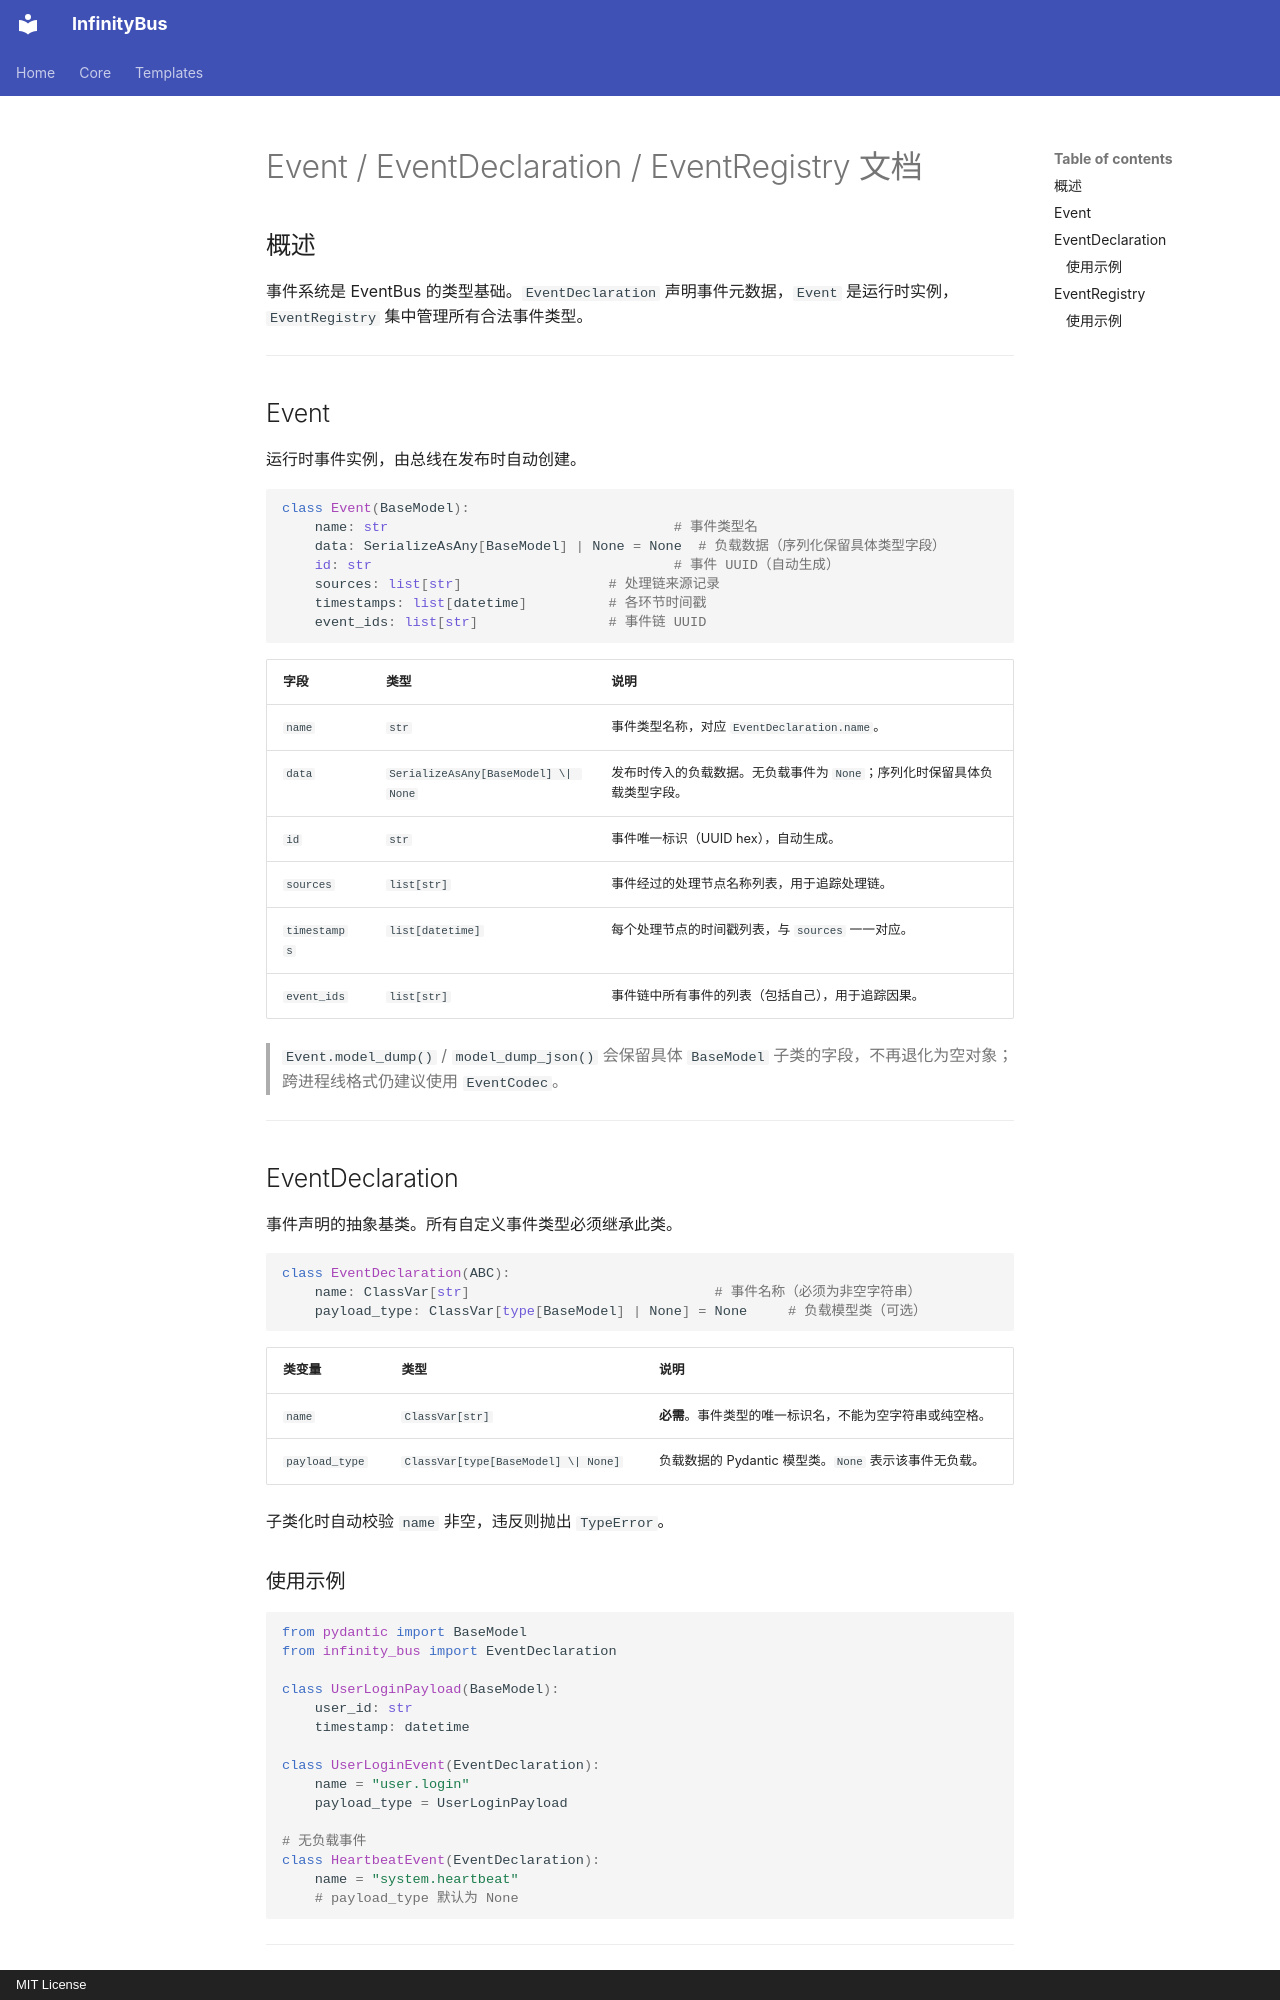

repository: yinbailiang/infinity_bus · page: zh-CN/event/index.html · generator: mkdocs · copyright: MIT License

# Event / EventDeclaration / EventRegistry 文档

## 概述

事件系统是 EventBus 的类型基础。`EventDeclaration` 声明事件元数据，`Event` 是运行时实例，`EventRegistry` 集中管理所有合法事件类型。

---

## Event

运行时事件实例，由总线在发布时自动创建。

```python
class Event(BaseModel):
    name: str                                   # 事件类型名
    data: SerializeAsAny[BaseModel] | None = None  # 负载数据（序列化保留具体类型字段）
    id: str                                     # 事件 UUID（自动生成）
    sources: list[str]                  # 处理链来源记录
    timestamps: list[datetime]          # 各环节时间戳
    event_ids: list[str]                # 事件链 UUID
```

| 字段 | 类型 | 说明 |
| - | - | - |
| `name` | `str` | 事件类型名称，对应 `EventDeclaration.name`。 |
| `data` | `SerializeAsAny[BaseModel] \| None` | 发布时传入的负载数据。无负载事件为 `None`；序列化时保留具体负载类型字段。 |
| `id` | `str` | 事件唯一标识（UUID hex），自动生成。 |
| `sources` | `list[str]` | 事件经过的处理节点名称列表，用于追踪处理链。 |
| `timestamps` | `list[datetime]` | 每个处理节点的时间戳列表，与 `sources` 一一对应。 |
| `event_ids` | `list[str]` | 事件链中所有事件的列表（包括自己），用于追踪因果。 |

> `Event.model_dump()` / `model_dump_json()` 会保留具体 `BaseModel` 子类的字段，不再退化为空对象；跨进程线格式仍建议使用 `EventCodec`。

---

## EventDeclaration

事件声明的抽象基类。所有自定义事件类型必须继承此类。

```python
class EventDeclaration(ABC):
    name: ClassVar[str]                              # 事件名称（必须为非空字符串）
    payload_type: ClassVar[type[BaseModel] | None] = None     # 负载模型类（可选）
```

| 类变量 | 类型 | 说明 |
| - | - | - |
| `name` | `ClassVar[str]` | **必需**。事件类型的唯一标识名，不能为空字符串或纯空格。 |
| `payload_type` | `ClassVar[type[BaseModel] \| None]` | 负载数据的 Pydantic 模型类。`None` 表示该事件无负载。 |

子类化时自动校验 `name` 非空，违反则抛出 `TypeError`。

### 使用示例

```python
from pydantic import BaseModel
from infinity_bus import EventDeclaration

class UserLoginPayload(BaseModel):
    user_id: str
    timestamp: datetime

class UserLoginEvent(EventDeclaration):
    name = "user.login"
    payload_type = UserLoginPayload

# 无负载事件
class HeartbeatEvent(EventDeclaration):
    name = "system.heartbeat"
    # payload_type 默认为 None
```

---
